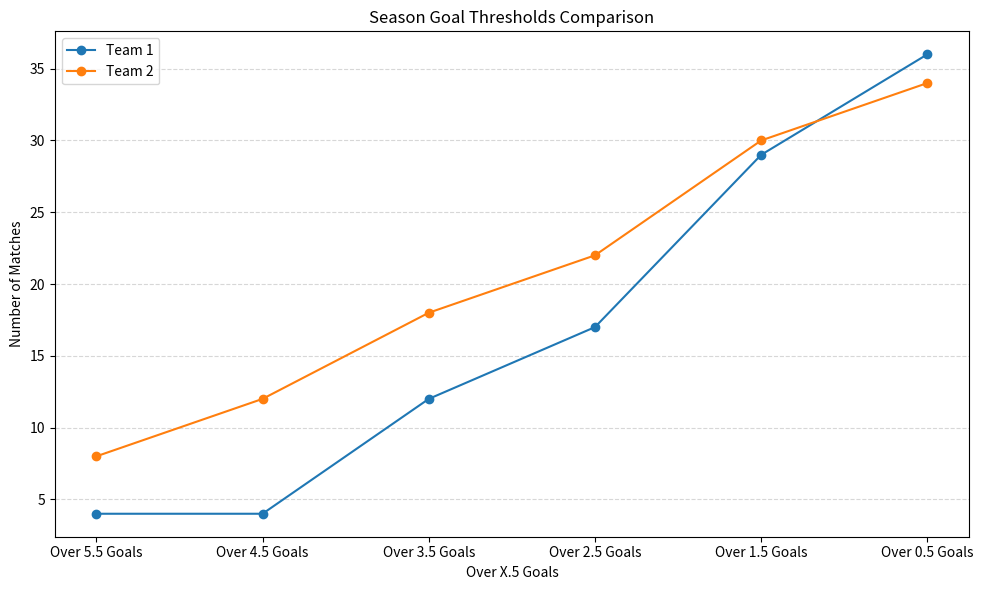

Write Python code to recreate this figure.
import matplotlib.pyplot as plt

# Sample team data
team1 = {
    'seasonOver55Num_overall': 4,
    'seasonOver45Num_overall': 4,
    'seasonOver35Num_overall': 12,
    'seasonOver25Num_overall': 17,
    'seasonOver15Num_overall': 29,
    'seasonOver05Num_overall': 36
}

team2 = {
    'seasonOver55Num_overall': 8,
    'seasonOver45Num_overall': 12,
    'seasonOver35Num_overall': 18,
    'seasonOver25Num_overall': 22,
    'seasonOver15Num_overall': 30,
    'seasonOver05Num_overall': 34
}

# Extract threshold labels
thresholds = [key.replace('seasonOver', '').replace('Num_overall', '') for key in team1.keys()]

team1_values = list(team1.values())
team2_values = list(team2.values())

x = range(len(thresholds))
bar_width = 0.35

# Plot
plt.figure(figsize=(10, 6))
plt.plot(thresholds, team1_values, marker='o', label='Team 1')
plt.plot(thresholds, team2_values, marker='o', label='Team 2')


# Labels
plt.xlabel('Over X.5 Goals')
plt.ylabel('Number of Matches')
plt.title('Season Goal Thresholds Comparison')
plt.xticks(x, [f'Over {t[0]}.{t[1]} Goals' for t in thresholds])
plt.legend()
plt.grid(axis='y', linestyle='--', alpha=0.5)

plt.tight_layout()
plt.show()
